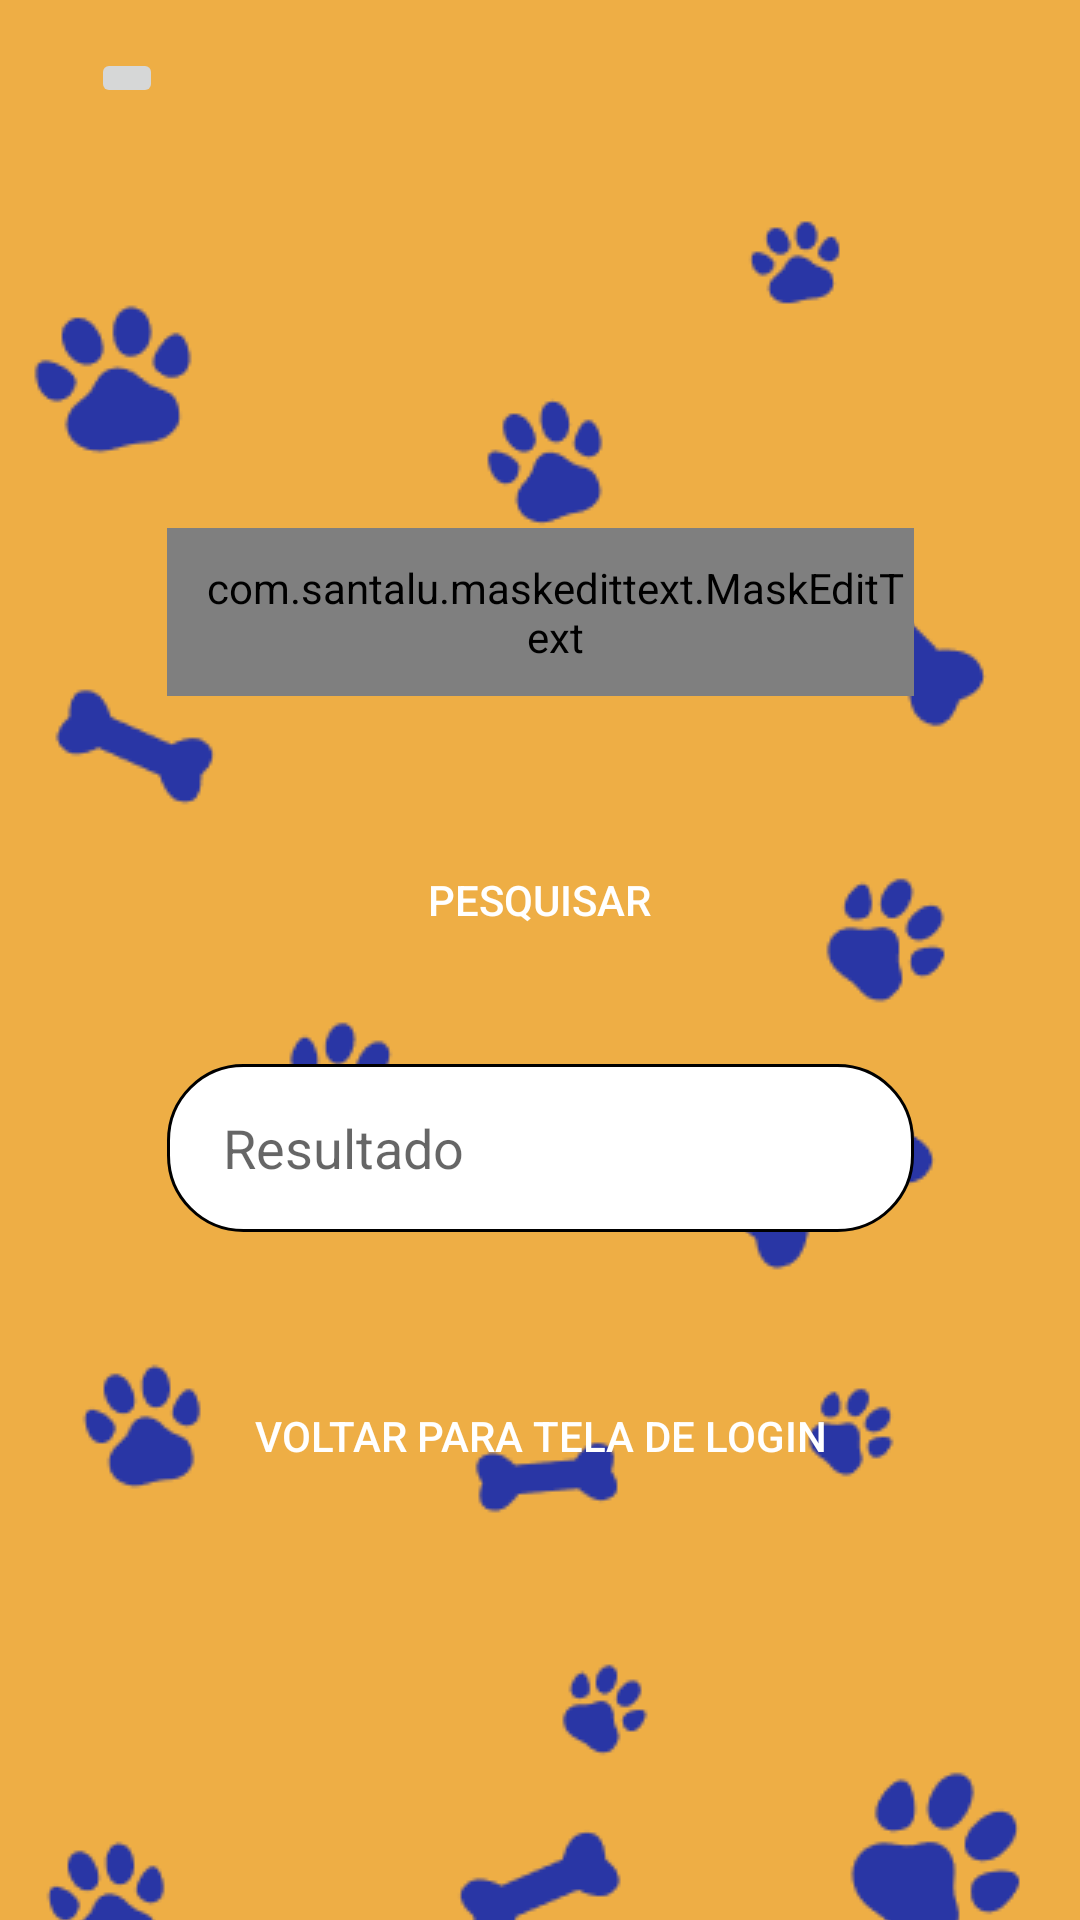

Write the Android layout XML for this screen, with the resource values it uses.
<!-- AndroidManifest.xml: application theme Theme.ProjetoBabyPet -->
<!-- res/layout/activity_recupera_email.xml -->
<?xml version="1.0" encoding="utf-8"?>
<androidx.constraintlayout.widget.ConstraintLayout xmlns:android="http://schemas.android.com/apk/res/android"
    xmlns:app="http://schemas.android.com/apk/res-auto"
    xmlns:tools="http://schemas.android.com/tools"
    android:layout_width="match_parent"
    android:layout_height="match_parent"
    android:background="@color/yellow"
    tools:context=".activities.recuperalogin.RecuperaEmail">

    <ImageView
        android:id="@+id/imageView"
        android:layout_width="wrap_content"
        android:layout_height="wrap_content"
        android:layout_marginTop="72dp"
        android:src="@drawable/fundo_cadastro"
        app:layout_constraintEnd_toEndOf="parent"
        app:layout_constraintStart_toStartOf="parent"
        app:layout_constraintTop_toTopOf="parent" />

    <Button
        android:id="@+id/button_pesquisar"
        android:layout_width="144dp"
        android:layout_height="56dp"
        android:layout_marginTop="40dp"
        android:background="@drawable/style_btn_login_cadastro"
        android:text="Pesquisar"
        android:textColor="@color/white"
        app:layout_constraintEnd_toEndOf="parent"
        app:layout_constraintHorizontal_bias="0.498"
        app:layout_constraintStart_toStartOf="parent"
        app:layout_constraintTop_toBottomOf="@+id/editText_cpf" />

    <com.santalu.maskedittext.MaskEditText
        android:id="@+id/editText_cpf"
        android:layout_width="249dp"
        android:layout_height="56dp"
        android:layout_marginTop="176dp"
        android:background="@drawable/style_edit_text_area"
        android:ems="10"
        android:hint="  CPF"
        android:inputType="number"
        android:paddingStart="10dp"
        app:layout_constraintEnd_toEndOf="parent"
        app:layout_constraintStart_toStartOf="parent"
        app:layout_constraintTop_toTopOf="parent"
        app:met_mask="###.###.###-##" />

    <EditText
        android:id="@+id/editText_email"
        android:layout_width="249dp"
        android:layout_height="56dp"
        android:layout_marginBottom="176dp"
        android:background="@drawable/style_edit_text_area"

        android:ems="10"
        android:hint="  Resultado"
        android:inputType="textPersonName"
        android:paddingStart="10dp"
        app:layout_constraintBottom_toBottomOf="parent"
        app:layout_constraintEnd_toEndOf="parent"
        app:layout_constraintStart_toStartOf="parent"
        app:layout_constraintTop_toBottomOf="@+id/button_pesquisar"
        app:layout_constraintVertical_bias="0.333" />

    <Button
        android:id="@+id/button_inicio"
        android:layout_width="213dp"
        android:layout_height="64dp"
        android:layout_marginTop="36dp"
        android:background="@drawable/style_btn_login_cadastro"
        android:text="Voltar para tela de login"
        android:textColor="@color/white"
        app:layout_constraintEnd_toEndOf="parent"
        app:layout_constraintStart_toStartOf="parent"
        app:layout_constraintTop_toBottomOf="@+id/editText_email" />

    <ImageButton
        android:id="@+id/button_voltar_email"
        android:layout_width="wrap_content"
        android:layout_height="wrap_content"
        android:layout_marginTop="16dp"
        app:layout_constraintEnd_toEndOf="parent"
        app:layout_constraintHorizontal_bias="0.09"
        app:layout_constraintStart_toStartOf="parent"
        app:layout_constraintTop_toTopOf="parent"
        app:srcCompat="@drawable/ic_voltar" />

</androidx.constraintlayout.widget.ConstraintLayout>
<!-- resources referenced by this layout -->
<resources>
  <color name="white">#FFFFFFFF</color>
  <color name="yellow">#EEAE45</color>
  <!-- drawable fundo_cadastro: png bitmap (drawable, 16734 bytes) -->
  <!-- drawable style_edit_text_area (drawable) -->
  <?xml version="1.0" encoding="utf-8"?>
  <selector xmlns:android="http://schemas.android.com/apk/res/android">
      <item android:state_enabled="true" android:state_focused="true">
          <shape android:shape="rectangle">
              <solid android:color="@color/white"/>
              <corners android:radius="25dp"/>
              <stroke android:color="@color/blue" android:width="3dp"/>
          </shape>
      </item>
  
      <item android:state_enabled="true">
          <shape android:shape="rectangle">
              <solid android:color="@color/white"/>
              <corners android:radius="25dp"/>
              <stroke android:color="@color/black" android:width="1dp"/>
          </shape>
      </item>
  </selector>
  <style name="Theme.ProjetoBabyPet" parent="Theme.AppCompat.Light.NoActionBar">
          
          <item name="colorPrimary">@color/blue</item>
          <item name="colorAccent">@color/teal_200</item>
          
      </style>
  <color name="blue">#2936A5</color>
  <color name="black">#FF000000</color>
  <color name="teal_200">#FF03DAC5</color>
</resources>
